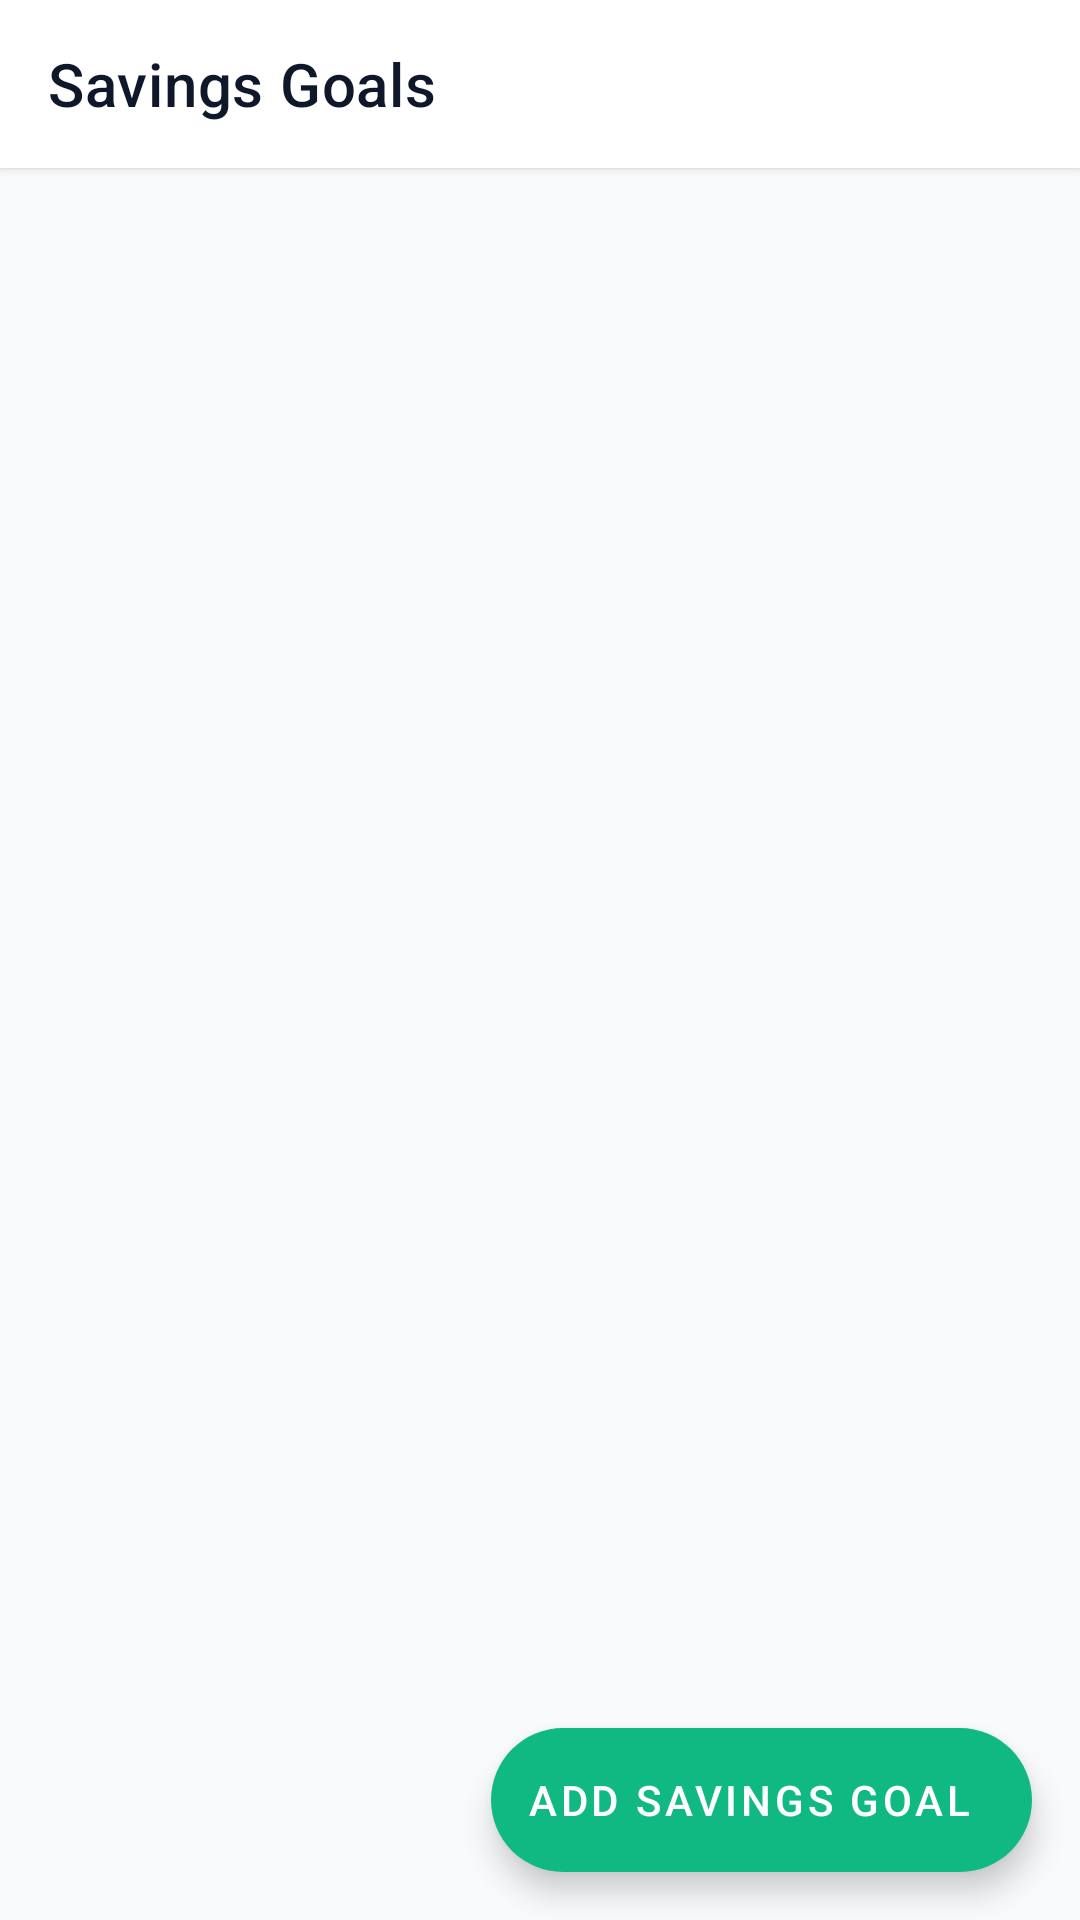

The Android layout XML behind this screen, and the referenced resources:
<!-- AndroidManifest.xml: application theme Theme.MadProject -->
<!-- res/layout/activity_savings_goals.xml -->
<?xml version="1.0" encoding="utf-8"?>
<androidx.coordinatorlayout.widget.CoordinatorLayout xmlns:android="http://schemas.android.com/apk/res/android"
    xmlns:app="http://schemas.android.com/apk/res-auto"
    android:layout_width="match_parent"
    android:layout_height="match_parent"
    android:background="@color/background">

    <LinearLayout
        android:layout_width="match_parent"
        android:layout_height="match_parent"
        android:orientation="vertical">

        <com.google.android.material.appbar.MaterialToolbar
            android:id="@+id/toolbar"
            android:layout_width="match_parent"
            android:layout_height="?attr/actionBarSize"
            android:background="@color/surface"
            android:elevation="2dp"
            app:navigationIcon="@drawable/ic_arrow_back"
            app:title="@string/title_savings_goals"
            app:titleTextColor="@color/text_primary" />

        <FrameLayout
            android:layout_width="match_parent"
            android:layout_height="match_parent">

            <androidx.recyclerview.widget.RecyclerView
                android:id="@+id/rvSavingsGoals"
                android:layout_width="match_parent"
                android:layout_height="match_parent"
                android:clipToPadding="false"
                android:paddingBottom="88dp" />

            
            <LinearLayout
                android:id="@+id/layoutEmptyGoals"
                android:layout_width="wrap_content"
                android:layout_height="wrap_content"
                android:layout_gravity="center"
                android:gravity="center"
                android:orientation="vertical"
                android:padding="24dp"
                android:visibility="gone">

                <ImageView
                    android:layout_width="72dp"
                    android:layout_height="72dp"
                    android:src="@drawable/ic_savings"
                    app:tint="@color/text_hint" />

                <TextView
                    android:layout_width="wrap_content"
                    android:layout_height="wrap_content"
                    android:layout_marginTop="16dp"
                    android:text="@string/no_savings_goals_title"
                    android:textColor="@color/text_primary"
                    android:textSize="18sp"
                    android:textStyle="bold" />

                <TextView
                    android:layout_width="260dp"
                    android:layout_height="wrap_content"
                    android:layout_marginTop="8dp"
                    android:gravity="center"
                    android:text="@string/no_savings_goals_desc"
                    android:textColor="@color/text_secondary"
                    android:textSize="14sp" />

                <com.google.android.material.button.MaterialButton
                    android:id="@+id/btnAddGoalEmpty"
                    android:layout_width="wrap_content"
                    android:layout_height="wrap_content"
                    android:layout_marginTop="16dp"
                    android:text="@string/add_savings_goal"
                    app:cornerRadius="12dp" />
            </LinearLayout>

        </FrameLayout>
    </LinearLayout>

    <com.google.android.material.floatingactionbutton.ExtendedFloatingActionButton
        android:id="@+id/fabAddGoal"
        android:layout_width="wrap_content"
        android:layout_height="wrap_content"
        android:layout_gravity="bottom|end"
        android:layout_margin="16dp"
        android:text="@string/add_savings_goal"
        app:icon="@drawable/ic_add"
        app:iconTint="@color/white" />

</androidx.coordinatorlayout.widget.CoordinatorLayout>
<!-- resources referenced by this layout -->
<resources>
  <color name="background">#F8FAFC</color>
  <color name="surface">#FFFFFF</color>
  <color name="text_hint">#94A3B8</color>
  <color name="text_primary">#0F172A</color>
  <color name="text_secondary">#64748B</color>
  <color name="white">#FFFFFF</color>
  <!-- drawable ic_savings (drawable) -->
  <vector xmlns:android="http://schemas.android.com/apk/res/android"
      android:width="24dp"
      android:height="24dp"
      android:viewportWidth="24"
      android:viewportHeight="24">
    <path
        android:fillColor="#FF000000"
        android:pathData="M19.83,7.5l0.17,-2.3l-2.47,0l-1.07,-2.13l-2.12,1.06l1.24,2.48l-3.58,0l-3.58,-0.01l1.24,-2.48l-2.12,-1.06l-1.07,2.13l-2.47,0l0.17,2.3l-2.02,2.02l1.41,1.41l1.61,-1.61l1.8,0l0.6,3.5l-2.6,0l0,2l3,0l1,5.5l7,0l1,-5.5l3,0l0,-2l-2.6,0l0.6,-3.5l1.8,0l1.61,1.61l1.41,-1.41l-2.02,-2.02zM12,17c-1.1,0 -2,-0.9 -2,-2s0.9,-2 2,-2 2,0.9 2,2 -0.9,2 -2,2z"/>
  </vector>
  <string name="add_savings_goal">Add Savings Goal</string>
  <string name="no_savings_goals_desc">Start saving towards your financial targets like a new laptop or vacation.</string>
  <string name="no_savings_goals_title">No Savings Goals Set</string>
  <string name="title_savings_goals">Savings Goals</string>
  <style name="Theme.MadProject" parent="Theme.MaterialComponents.DayNight.NoActionBar">
          
          <item name="colorPrimary">@color/primary</item>
          <item name="colorPrimaryVariant">@color/primary_dark</item>
          <item name="colorOnPrimary">@color/text_on_primary</item>
          
          <item name="colorSecondary">@color/secondary</item>
          <item name="colorSecondaryVariant">@color/secondary_dark</item>
          <item name="colorOnSecondary">@color/white</item>
          
          <item name="android:statusBarColor">@color/primary_dark</item>
          <item name="android:windowBackground">@color/background</item>
  
          
          <item name="textInputStyle">@style/Widget.ExpenseWise.TextInputLayout.OutlinedBox</item>
          <item name="materialButtonStyle">@style/Widget.ExpenseWise.Button</item>
          <item name="materialAlertDialogTheme">@style/Theme.ExpenseWise.Dialog</item>
      </style>
  <color name="primary">#4F46E5</color>
  <color name="primary_dark">#3730A3</color>
  <color name="text_on_primary">#FFFFFF</color>
  <color name="secondary">#10B981</color>
  <color name="secondary_dark">#059669</color>
  <style name="Widget.ExpenseWise.TextInputLayout.OutlinedBox" parent="Widget.MaterialComponents.TextInputLayout.OutlinedBox">
          <item name="boxStrokeColor">@color/input_stroke_color</item>
          <item name="boxStrokeWidth">1.5dp</item>
          <item name="boxStrokeWidthFocused">2dp</item>
          <item name="boxBackgroundColor">@color/input_bg_color</item>
          <item name="hintTextColor">@color/primary</item>
          <item name="android:textColorHint">@color/input_hint_color</item>
          <item name="boxCornerRadiusTopStart">12dp</item>
          <item name="boxCornerRadiusTopEnd">12dp</item>
          <item name="boxCornerRadiusBottomStart">12dp</item>
          <item name="boxCornerRadiusBottomEnd">12dp</item>
      </style>
  <style name="Widget.ExpenseWise.Button" parent="Widget.MaterialComponents.Button">
          <item name="android:minHeight">48dp</item>
          <item name="cornerRadius">12dp</item>
      </style>
  <style name="Theme.ExpenseWise.Dialog" parent="ThemeOverlay.MaterialComponents.MaterialAlertDialog">
          <item name="shapeAppearanceOverlay">@style/ShapeAppearance.ExpenseWise.Dialog</item>
          <item name="colorPrimary">@color/primary</item>
      </style>
  <color name="input_stroke_color">#4F46E5</color>
  <color name="input_bg_color">#FAFAFA</color>
  <color name="input_hint_color">#64748B</color>
  <style name="ShapeAppearance.ExpenseWise.Dialog" parent="ShapeAppearance.MaterialComponents.LargeComponent">
          <item name="cornerSize">16dp</item>
      </style>
</resources>
